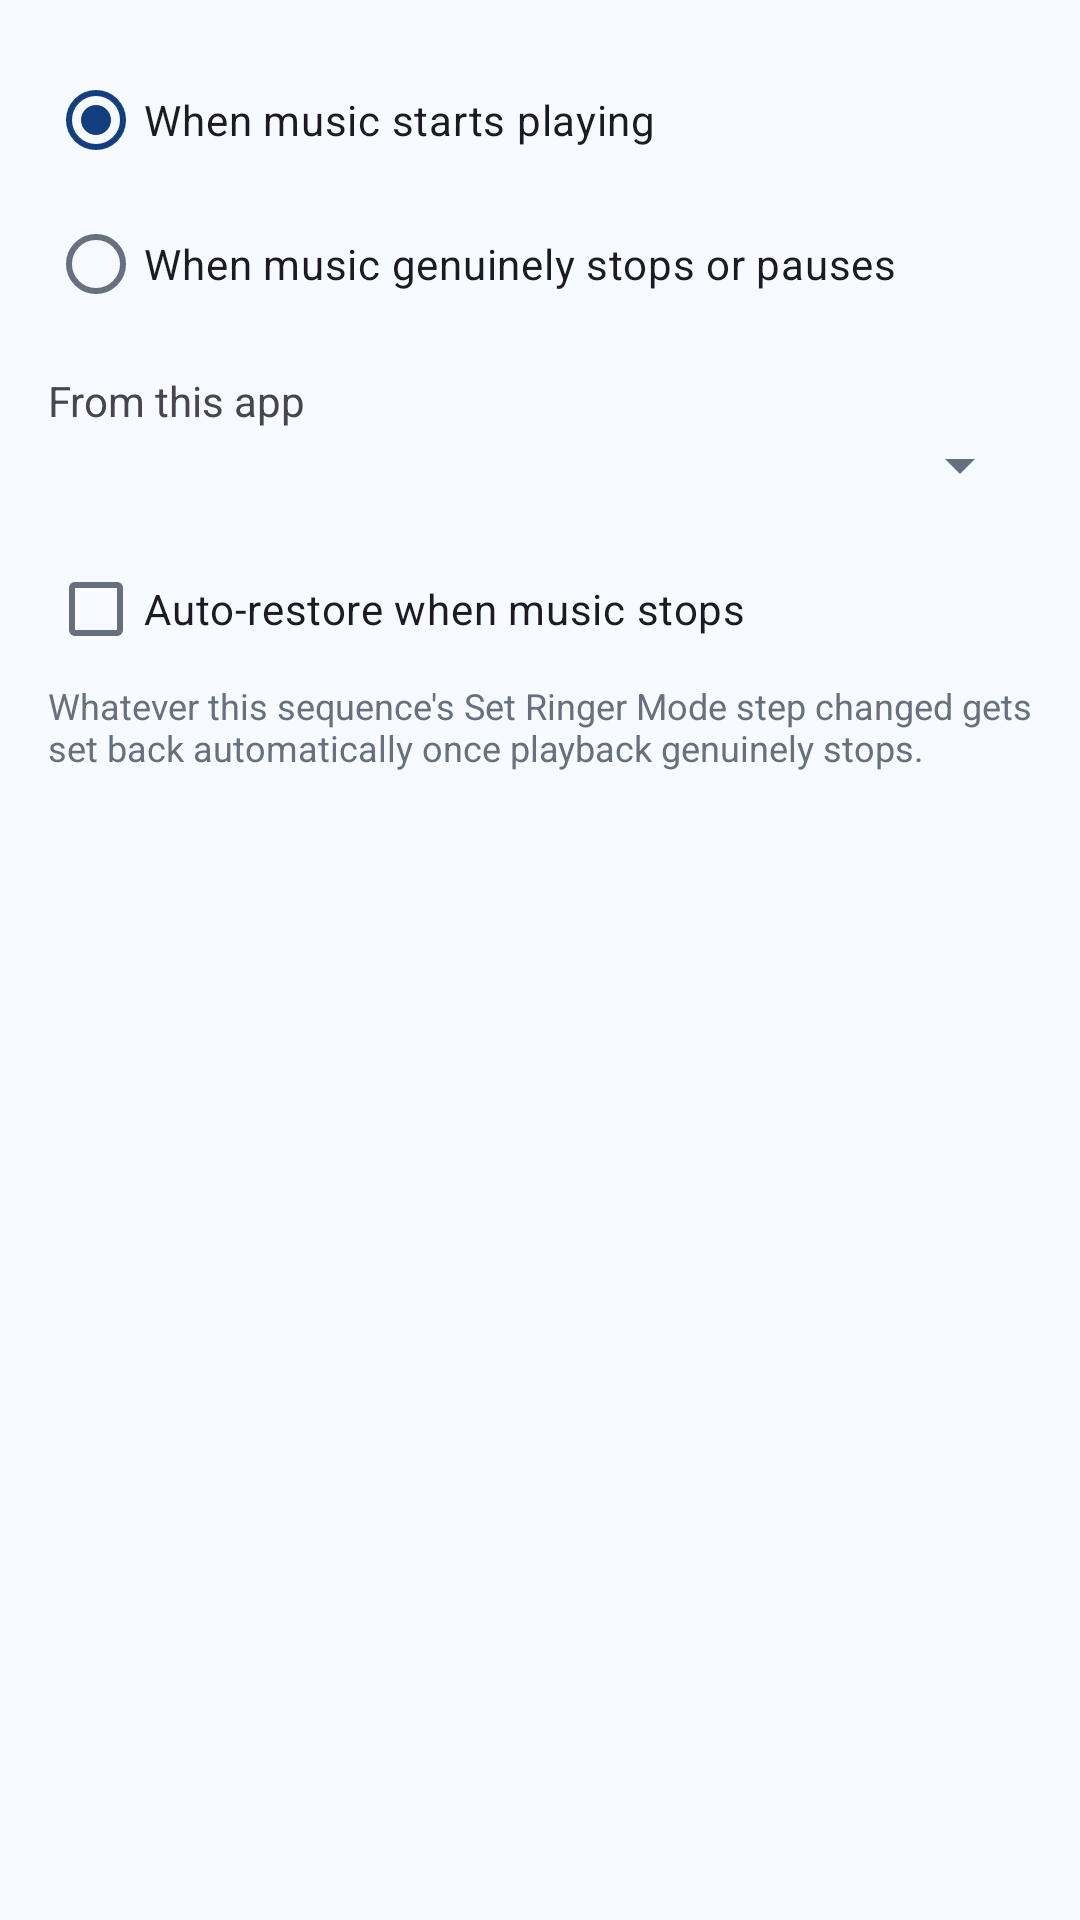

The Android layout XML behind this screen, and the referenced resources:
<!-- AndroidManifest.xml: application theme Theme.Autoclicker -->
<!-- res/layout/dialog_trigger_music.xml -->
<?xml version="1.0" encoding="utf-8"?>
<LinearLayout xmlns:android="http://schemas.android.com/apk/res/android"
    android:layout_width="match_parent"
    android:layout_height="wrap_content"
    android:orientation="vertical"
    android:padding="16dp">

    <RadioGroup
        android:id="@+id/radio_group_music_condition"
        android:layout_width="match_parent"
        android:layout_height="wrap_content"
        android:orientation="vertical">

        <RadioButton
            android:id="@+id/radio_music_started"
            android:layout_width="match_parent"
            android:layout_height="wrap_content"
            android:checked="true"
            android:text="When music starts playing" />

        <RadioButton
            android:id="@+id/radio_music_stopped"
            android:layout_width="match_parent"
            android:layout_height="wrap_content"
            android:text="When music genuinely stops or pauses" />
    </RadioGroup>

    <TextView
        android:layout_width="wrap_content"
        android:layout_height="wrap_content"
        android:layout_marginTop="12dp"
        android:text="From this app" />

    <Spinner
        android:id="@+id/spinner_music_app"
        android:layout_width="match_parent"
        android:layout_height="wrap_content" />

    <LinearLayout
        android:id="@+id/section_music_auto_restore"
        android:layout_width="match_parent"
        android:layout_height="wrap_content"
        android:layout_marginTop="12dp"
        android:orientation="vertical">

        <CheckBox
            android:id="@+id/checkbox_music_auto_restore"
            android:layout_width="match_parent"
            android:layout_height="wrap_content"
            android:text="Auto-restore when music stops" />

        <TextView
            android:layout_width="match_parent"
            android:layout_height="wrap_content"
            android:text="Whatever this sequence's Set Ringer Mode step changed gets set back automatically once playback genuinely stops."
            android:textColor="@color/automate_text_secondary"
            android:textSize="12sp" />
    </LinearLayout>

</LinearLayout>
<!-- resources referenced by this layout -->
<resources>
  <color name="automate_text_secondary">#66707E</color>
  <style name="Theme.Autoclicker" parent="Base.Theme.Autoclicker" />
  <style name="Base.Theme.Autoclicker" parent="Theme.Material3.DayNight.NoActionBar">
          <item name="colorPrimary">@color/automate_deep_navy</item>
          <item name="colorOnPrimary">@color/white</item>
          <item name="colorPrimaryContainer">@color/automate_mid_blue</item>
          <item name="colorOnPrimaryContainer">@color/automate_deep_navy</item>
          <item name="colorSecondaryContainer">@color/automate_pale_blue</item>
          <item name="colorSurface">@color/automate_surface</item>
          <item name="colorOnSurface">@color/automate_text_primary</item>
          <item name="colorOnSurfaceVariant">@color/automate_text_secondary</item>
          <item name="colorOutline">@color/automate_divider</item>
          <item name="android:statusBarColor">@color/automate_deep_navy</item>
          <item name="android:windowLightStatusBar">false</item>
          <item name="android:windowBackground">@color/automate_surface</item>
          <item name="android:textColorPrimary">@color/automate_text_primary</item>
          <item name="android:textColorSecondary">@color/automate_text_secondary</item>
      </style>
  <color name="automate_deep_navy">#113F80</color>
  <color name="white">#FFFFFFFF</color>
  <color name="automate_mid_blue">#94C2FF</color>
  <color name="automate_pale_blue">#E5F1FF</color>
  <color name="automate_surface">#F7FAFF</color>
  <color name="automate_text_primary">#1A1D23</color>
  <color name="automate_divider">#E2E8F0</color>
</resources>
